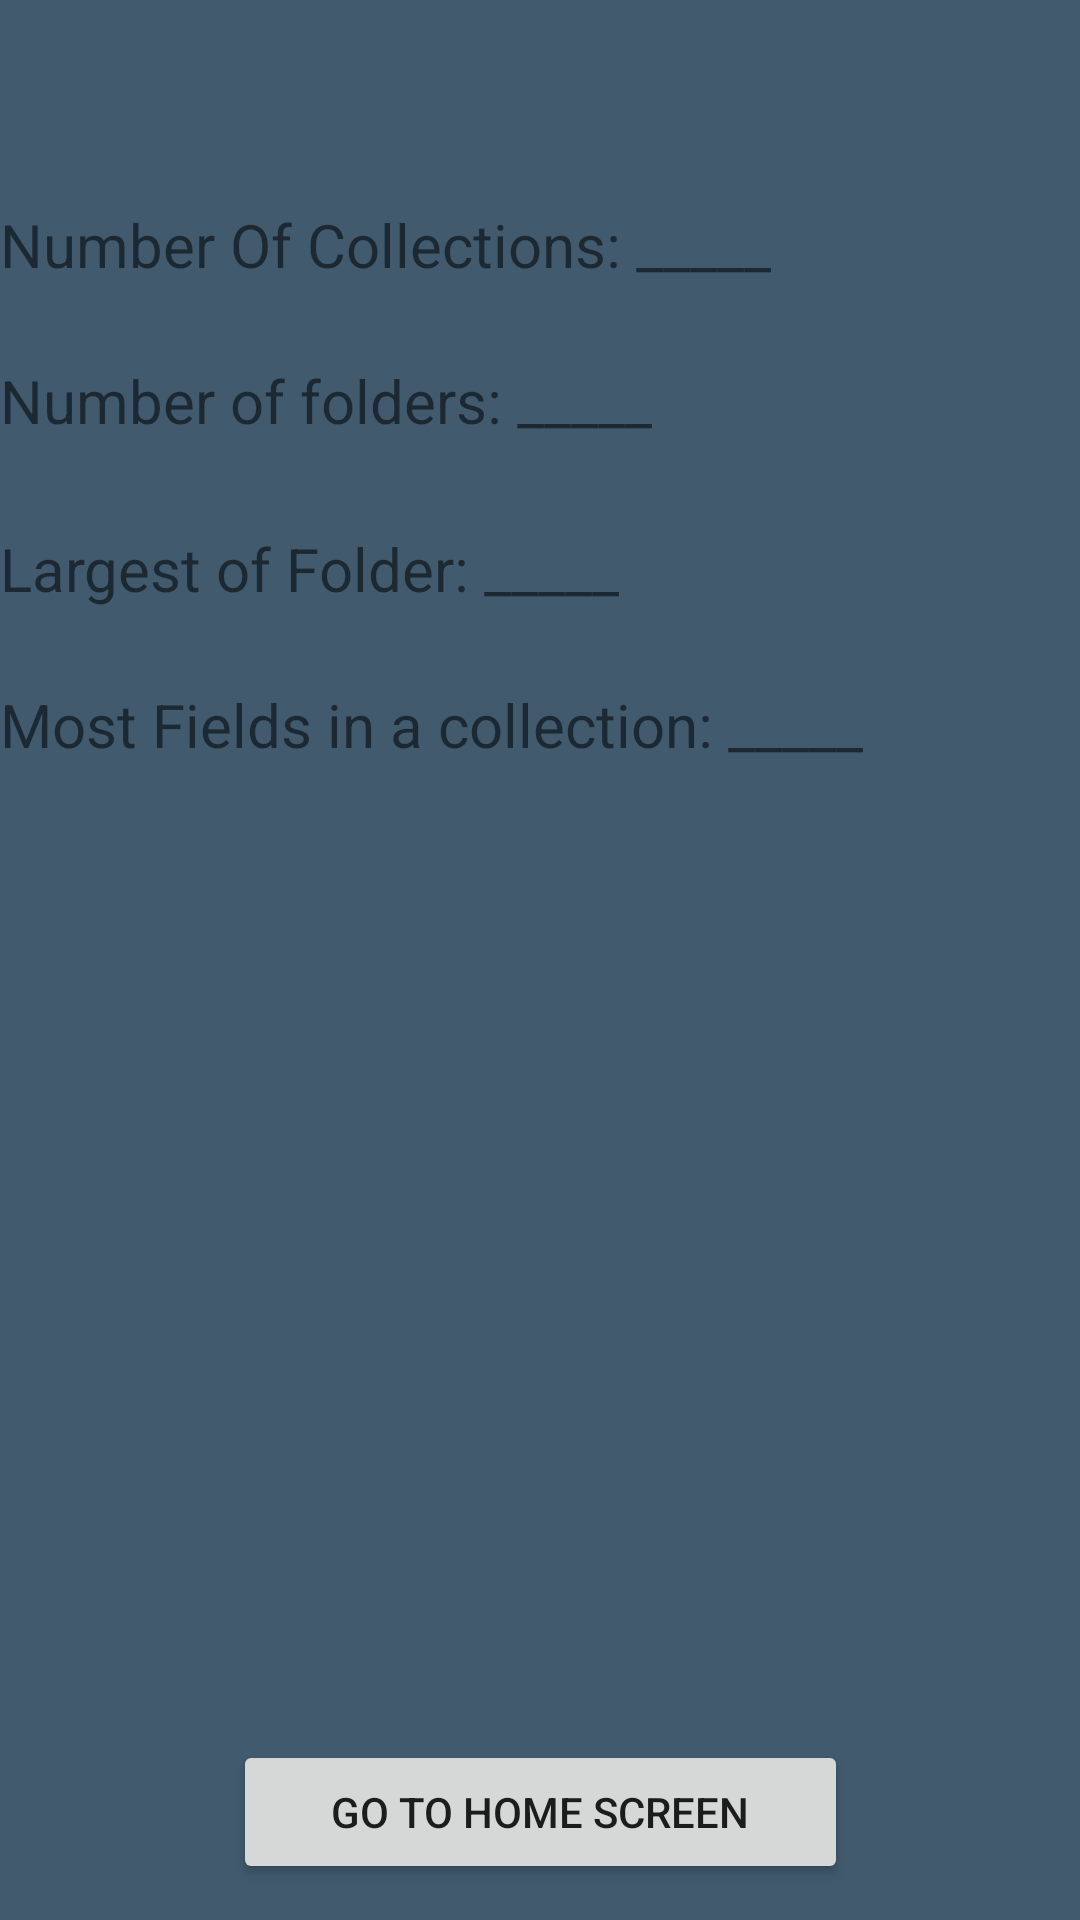

Layout XML and referenced resources for this Android screen:
<!-- AndroidManifest.xml: application theme Theme.OPSCpart2 -->
<!-- res/layout/activity_game_screen.xml -->
<?xml version="1.0" encoding="utf-8"?>
<androidx.constraintlayout.widget.ConstraintLayout xmlns:android="http://schemas.android.com/apk/res/android"
    xmlns:app="http://schemas.android.com/apk/res-auto"
    xmlns:tools="http://schemas.android.com/tools"
    android:layout_width="match_parent"
    android:layout_height="match_parent"
    tools:context=".GameScreen"
    android:background="#415A6E">

    <Button
        android:id="@+id/btnHome2"
        android:layout_width="205dp"
        android:layout_height="wrap_content"
        android:layout_alignParentBottom="true"
        android:layout_marginTop="580dp"
        android:text="Go to Home screen"
        app:layout_constraintEnd_toEndOf="parent"
        app:layout_constraintStart_toStartOf="parent"
        app:layout_constraintTop_toTopOf="parent"
        tools:ignore="MissingConstraints" />

    <TextView
        android:id="@+id/textView"
        android:layout_width="wrap_content"
        android:layout_height="wrap_content"
        android:layout_marginTop="68dp"
        android:text="Number Of Collections: _____"
        android:textSize="20sp"
        app:layout_constraintTop_toTopOf="parent"
        tools:ignore="MissingConstraints"
        tools:layout_editor_absoluteX="45dp" />

    <TextView
        android:id="@+id/textView2"
        android:layout_width="269dp"
        android:layout_height="31dp"
        android:layout_marginTop="120dp"
        android:text="Number of folders: _____"
        android:textSize="20sp"
        app:layout_constraintTop_toTopOf="parent"
        tools:ignore="MissingConstraints"
        tools:layout_editor_absoluteX="45dp" />

    <TextView
        android:id="@+id/textView3"
        android:layout_width="wrap_content"
        android:layout_height="wrap_content"
        android:layout_marginTop="176dp"
        android:text="Largest of Folder: _____"
        android:textSize="20sp"
        app:layout_constraintTop_toTopOf="parent"
        tools:ignore="MissingConstraints"
        tools:layout_editor_absoluteX="45dp" />

    <TextView
        android:id="@+id/textView5"
        android:layout_width="wrap_content"
        android:layout_height="wrap_content"
        android:layout_marginTop="228dp"
        android:text="Most Fields in a collection: _____"
        android:textSize="20sp"
        app:layout_constraintTop_toTopOf="parent"
        tools:ignore="MissingConstraints"
        tools:layout_editor_absoluteX="45dp" />


</androidx.constraintlayout.widget.ConstraintLayout>
<!-- resources referenced by this layout -->
<resources>
  <style name="Theme.OPSCpart2" parent="Theme.MaterialComponents.DayNight.DarkActionBar">
          
          <item name="colorPrimary">@color/purple_500</item>
          <item name="colorPrimaryVariant">@color/purple_700</item>
          <item name="colorOnPrimary">@color/white</item>
          
          <item name="colorSecondary">@color/teal_200</item>
          <item name="colorSecondaryVariant">@color/teal_700</item>
          <item name="colorOnSecondary">@color/black</item>
          
          <item name="android:statusBarColor" tools:targetApi="l">?attr/colorPrimaryVariant</item>
          
      </style>
  <!-- not gathered from this repository: default colours our renderer supplied (Android Studio template values) -->
  <color name="purple_500">#FF6200EE</color>
  <color name="purple_700">#FF3700B3</color>
  <color name="teal_200">#FF03DAC5</color>
  <color name="teal_700">#FF018786</color>
  <color name="black">#FF000000</color>
  <color name="white">#FFFFFFFF</color>
</resources>
